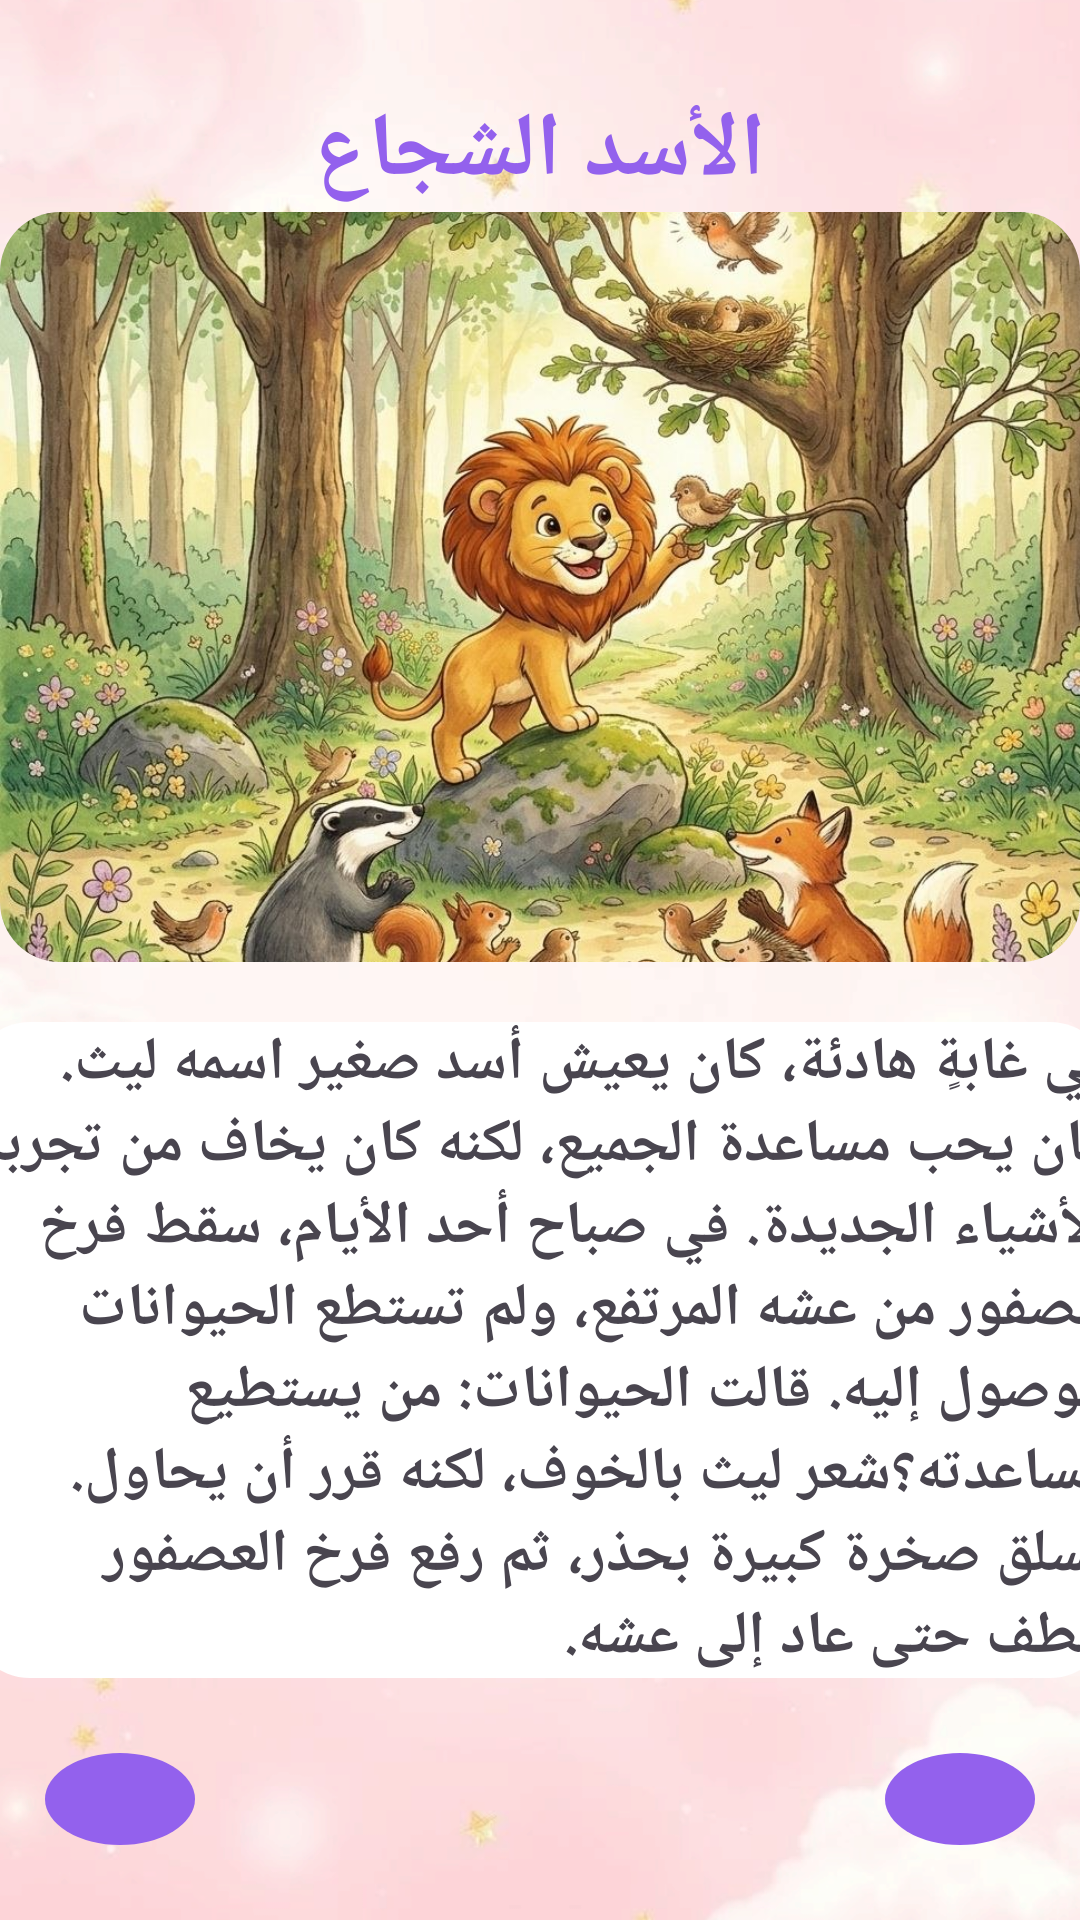

Reconstruct the res/layout file that produces this screen, plus the resources it refers to.
<!-- AndroidManifest.xml: application theme Theme.OfuqProject -->
<!-- res/layout/activity_second_story.xml -->
<LinearLayout
    android:id="@+id/main"
    android:layout_width="match_parent"
    android:layout_height="match_parent"
    xmlns:android="http://schemas.android.com/apk/res/android"
    android:background="@drawable/bgstoris"
    android:orientation="vertical"
    >


    <RelativeLayout
        android:layout_width="match_parent"
        android:layout_height="wrap_content">
        <TextView
            android:id="@+id/tvlion"
            android:layout_width="wrap_content"
            android:layout_height="wrap_content"
            android:text="الأسد الشجاع"
            android:textSize="30dp"
            android:textStyle="bold"
            android:textColor="@color/purple"
            android:layout_centerHorizontal="true"
            android:layout_marginTop="30dp"
            >

        </TextView>
        <LinearLayout
            android:layout_width="wrap_content"
            android:layout_height="wrap_content"
            android:background="@drawable/purple_rounded_box"
            android:layout_below="@+id/tvlion"
            android:layout_centerHorizontal="true"
            android:clipToOutline="true"
            >
            <ImageView
                android:layout_width="380dp"
                android:layout_height="250dp"
                android:src="@drawable/lion_img"
                android:scaleType="centerCrop"
                >

            </ImageView>
        </LinearLayout>

    </RelativeLayout>

    <RelativeLayout
        android:layout_width="380dp"
        android:layout_height="wrap_content"
        android:background="@drawable/white_rounded_box"
        android:layout_marginTop="20dp"
        android:layout_gravity="center"
        >
        <TextView
            android:layout_width="wrap_content"
            android:layout_height="wrap_content"
            android:text="@string/second_story"
            android:textSize="20sp"
            android:textStyle="bold"

            >

        </TextView>
    </RelativeLayout>


    <RelativeLayout
        android:layout_width="380dp"
        android:layout_height="wrap_content"
        android:layout_gravity="center"
        >
        <ImageView
            android:id="@+id/img_arrow_back"
            android:layout_width="50dp"
            android:layout_height="50dp"
            android:layout_margin="25dp"
            android:background="@drawable/circle_purple_background"
            android:padding="3dp"
            android:src="@drawable/outline_arrow_back_24"
            />


        <ImageView
            android:id="@+id/img_arrow_forword"
            android:layout_width="50dp"
            android:layout_height="50dp"
            android:layout_alignParentEnd="true"
            android:layout_margin="25dp"
            android:background="@drawable/circle_purple_background"
            android:padding="3dp"
            android:src="@drawable/outline_arrow_forward_24" />
    </RelativeLayout>
</LinearLayout>
<!-- resources referenced by this layout -->
<resources>
  <color name="purple">#9361ED</color>
  <!-- drawable bgstoris: png bitmap (drawable, 438550 bytes) -->
  <!-- drawable circle_purple_background (drawable) -->
  <?xml version="1.0" encoding="utf-8"?>
  <shape xmlns:android="http://schemas.android.com/apk/res/android"
      android:shape="oval">
      <solid android:color="@color/purple" /> </shape>
  <!-- drawable lion_img: jpg bitmap (drawable, 345991 bytes) -->
  <!-- drawable purple_rounded_box (drawable) -->
  <?xml version="1.0" encoding="utf-8"?>
  <shape xmlns:android="http://schemas.android.com/apk/res/android"
      android:shape="rectangle">
      <solid android:color="#F9E2FF" />
  
      <corners android:radius="20dp" />
  </shape>
  <!-- drawable white_rounded_box (drawable) -->
  <?xml version="1.0" encoding="utf-8"?>
  <shape xmlns:android="http://schemas.android.com/apk/res/android"
      android:shape="rectangle">
      <solid android:color="@color/white" />
  
      <corners android:radius="20dp" />
  </shape>
  <string name="second_story">في غابةٍ هادئة، كان يعيش أسد صغير اسمه ليث. كان يحب مساعدة الجميع، لكنه كان يخاف من تجربة الأشياء الجديدة.
  في صباح أحد الأيام، سقط فرخ عصفور من عشه المرتفع، ولم تستطع الحيوانات الوصول إليه.
  قالت الحيوانات: "من يستطيع مساعدته؟"
  شعر ليث بالخوف، لكنه قرر أن يحاول. تسلق صخرة كبيرة بحذر، ثم رفع فرخ العصفور بلطف حتى عاد إلى عشه.</string>
  <style name="Theme.OfuqProject" parent="Base.Theme.OfuqProject" />
  <color name="white">#FFFFFFFF</color>
  <style name="Base.Theme.OfuqProject" parent="Theme.Material3.DayNight.NoActionBar">
          
          
      </style>
</resources>
